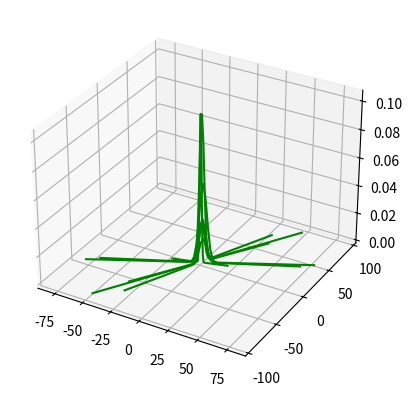

Generate this figure with matplotlib:
import math
import random

# import gaussian as gaussian
import matplotlib.pyplot as plt
import numpy as np
from scipy.signal.windows import gaussian
from scipy.stats import multivariate_normal


# def g(x, var, miu):
#     return 1 / (math.sqrt(var * 2 * math.pi)) * np.exp(-0.5 * np.power((x - miu), 2)/var)


def multi_dimensional_gaussian(variables,variance_list,miu_list):
    """
    X-list of decision variables
    m- Number of local optima
    ul-Interval span of side constraints
    r - Ratio of local optima to global optima(=1)
    w- w*ul is the variance
    d- all peaks must be in range [-d*ul/2,d*ul/2]
    miu- list of  an average point of an n dimensional Gaussian distribution function
    """


    g_result=1
    for index, x in enumerate(variables):
        g_result *= multivariate_normal.pdf(x,variance_list[index],miu_list[index])

    return g_result

def G(m,Wi,variables,variance_list,miu_list):  #todo: set peaks in d range
    """
    X-list of decision variables
    m- Number of local optima
    ul-Interval span of side constraints
    r - Ratio of local optima to global optima(=1)
    w- w*ul is the variance
    d- all peaks must be in range [-d*ul/2,d*ul/2]
    miu- list of  an average point of an n dimensional Gaussian distribution function
    Wi - list of m+1 weights for each g_i
    """

    lst = []
    for i in range(0,m+1):
        lst.append(Wi[i]*multi_dimensional_gaussian(variables,miu_list,variance_list))

    return lst#not good

nList = [5, 10, 20, 40]
mList=[0, 5, 10, 20]

rList = [0.1, 0.3, 0.6, 0.9]
ulList=[10, 20, 30, 40]
wList = [0.01, 0.03, 0.06, 0.09]
dList = [0.25, 0.5, 0.75, 1.0]
Wlist= []
miu_list = []
for i in range(0,6):
    ra=1*random.random()
    miu_list.append(ra)
variance = [[] * 4 for i in range(4)]
for i in range(0, 4):
    for j in range(0,4):
        variance[i].append(np.random.uniform(0,ulList[i] * wList[j]))


#parameter choose:
n=2
m=mList[1]
ul=ulList[1]
r=rList[1]
w=wList[1]
d = dList[1]
for i in range(0,6):
    Wlist.append(random.random()*r)

var = []
var.append(variance[ulList.index(ul)][wList.index(w)])
var.append(variance[1][2])
variables = []
for i in range(0, n):
    variables.append(np.linspace(-ul / 2, ul / 2, 100))

#function
z=G(m,Wlist,variables,var,miu_list)

#plot
fig = plt.figure()
ax = fig.add_subplot(projection='3d')
for i in z:
    x=variables[0]*10*random.random()
    y=variables[1]*10*random.random()
    ax.plot3D(x,y, i, 'green')

# ax.plot3D(variables[0],variables[1],z,'green')
plt.show()